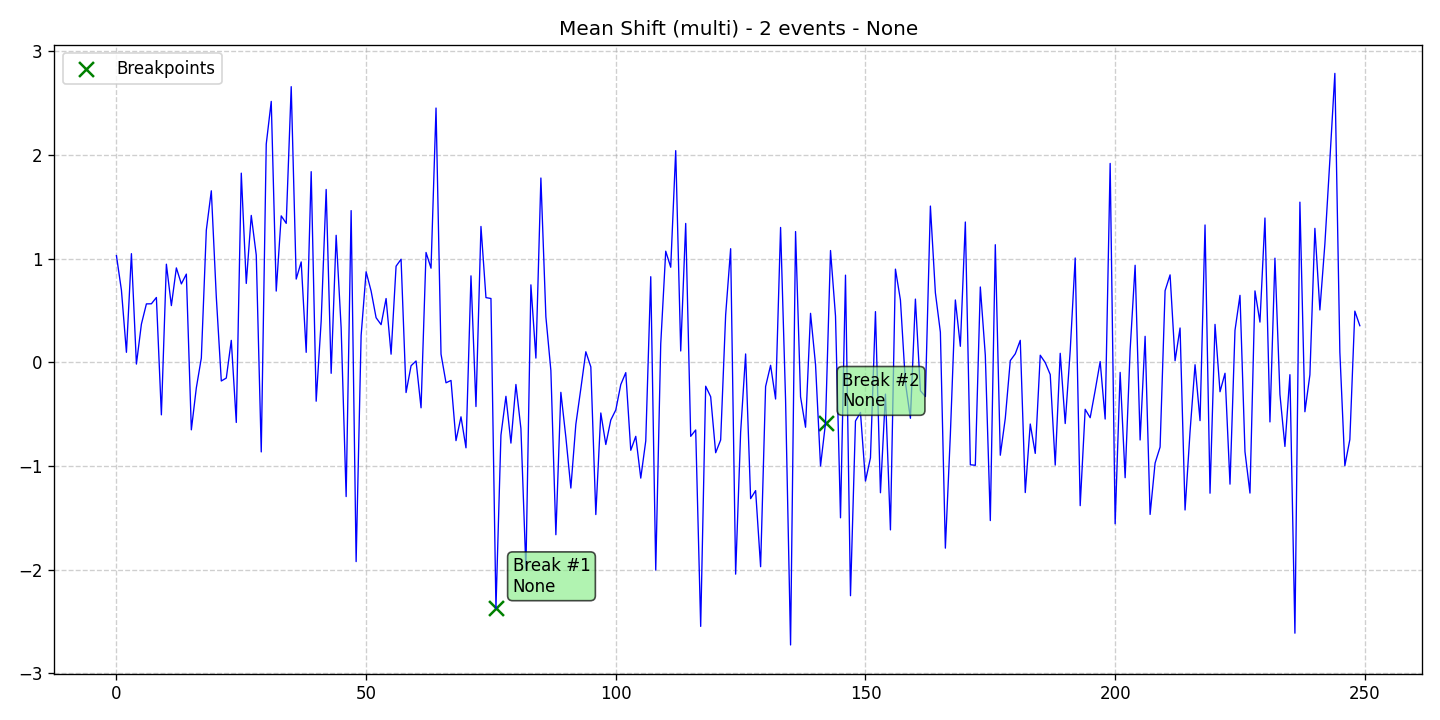

The data file committed next to this chart (first rows):
data, stationary, det_lin_up, det_lin_down, det_quad, det_cubic, det_exp, det_damped, stoc_trend, volatility, single_seas, multiple_seas, point_anom_single, point_anom_multi, collect_anom, context_anom, mean_shift, var_shift, trend_shift, date, is_break, is_anomaly, is_multi, location_beginning
1.029, 0, 0, 0, 0, 0, 0, 0, 0, 0, 0, 0, 0, 0, 0, 0, 1, 0, 0, 2020-01-01, 0, 0, 1, 0
0.6951, 0, 0, 0, 0, 0, 0, 0, 0, 0, 0, 0, 0, 0, 0, 0, 1, 0, 0, 2020-01-02, 0, 0, 1, 0
0.09656, 0, 0, 0, 0, 0, 0, 0, 0, 0, 0, 0, 0, 0, 0, 0, 1, 0, 0, 2020-01-03, 0, 0, 1, 0
1.048, 0, 0, 0, 0, 0, 0, 0, 0, 0, 0, 0, 0, 0, 0, 0, 1, 0, 0, 2020-01-04, 0, 0, 1, 0
-0.01688, 0, 0, 0, 0, 0, 0, 0, 0, 0, 0, 0, 0, 0, 0, 0, 1, 0, 0, 2020-01-05, 0, 0, 1, 0
0.3685, 0, 0, 0, 0, 0, 0, 0, 0, 0, 0, 0, 0, 0, 0, 0, 1, 0, 0, 2020-01-06, 0, 0, 1, 0
0.5635, 0, 0, 0, 0, 0, 0, 0, 0, 0, 0, 0, 0, 0, 0, 0, 1, 0, 0, 2020-01-07, 0, 0, 1, 0
0.5645, 0, 0, 0, 0, 0, 0, 0, 0, 0, 0, 0, 0, 0, 0, 0, 1, 0, 0, 2020-01-08, 0, 0, 1, 0
0.6253, 0, 0, 0, 0, 0, 0, 0, 0, 0, 0, 0, 0, 0, 0, 0, 1, 0, 0, 2020-01-09, 0, 0, 1, 0
-0.5066, 0, 0, 0, 0, 0, 0, 0, 0, 0, 0, 0, 0, 0, 0, 0, 1, 0, 0, 2020-01-10, 0, 0, 1, 0
0.9463, 0, 0, 0, 0, 0, 0, 0, 0, 0, 0, 0, 0, 0, 0, 0, 1, 0, 0, 2020-01-11, 0, 0, 1, 0
0.5469, 0, 0, 0, 0, 0, 0, 0, 0, 0, 0, 0, 0, 0, 0, 0, 1, 0, 0, 2020-01-12, 0, 0, 1, 0
0.9106, 0, 0, 0, 0, 0, 0, 0, 0, 0, 0, 0, 0, 0, 0, 0, 1, 0, 0, 2020-01-13, 0, 0, 1, 0
0.7563, 0, 0, 0, 0, 0, 0, 0, 0, 0, 0, 0, 0, 0, 0, 0, 1, 0, 0, 2020-01-14, 0, 0, 1, 0
0.8508, 0, 0, 0, 0, 0, 0, 0, 0, 0, 0, 0, 0, 0, 0, 0, 1, 0, 0, 2020-01-15, 0, 0, 1, 0
-0.6512, 0, 0, 0, 0, 0, 0, 0, 0, 0, 0, 0, 0, 0, 0, 0, 1, 0, 0, 2020-01-16, 0, 0, 1, 0
-0.246, 0, 0, 0, 0, 0, 0, 0, 0, 0, 0, 0, 0, 0, 0, 0, 1, 0, 0, 2020-01-17, 0, 0, 1, 0
0.04137, 0, 0, 0, 0, 0, 0, 0, 0, 0, 0, 0, 0, 0, 0, 0, 1, 0, 0, 2020-01-18, 0, 0, 1, 0
1.275, 0, 0, 0, 0, 0, 0, 0, 0, 0, 0, 0, 0, 0, 0, 0, 1, 0, 0, 2020-01-19, 0, 0, 1, 0
1.654, 0, 0, 0, 0, 0, 0, 0, 0, 0, 0, 0, 0, 0, 0, 0, 1, 0, 0, 2020-01-20, 0, 0, 1, 0
0.6296, 0, 0, 0, 0, 0, 0, 0, 0, 0, 0, 0, 0, 0, 0, 0, 1, 0, 0, 2020-01-21, 0, 0, 1, 0
-0.1801, 0, 0, 0, 0, 0, 0, 0, 0, 0, 0, 0, 0, 0, 0, 0, 1, 0, 0, 2020-01-22, 0, 0, 1, 0
-0.1517, 0, 0, 0, 0, 0, 0, 0, 0, 0, 0, 0, 0, 0, 0, 0, 1, 0, 0, 2020-01-23, 0, 0, 1, 0
0.2119, 0, 0, 0, 0, 0, 0, 0, 0, 0, 0, 0, 0, 0, 0, 0, 1, 0, 0, 2020-01-24, 0, 0, 1, 0
-0.5799, 0, 0, 0, 0, 0, 0, 0, 0, 0, 0, 0, 0, 0, 0, 0, 1, 0, 0, 2020-01-25, 0, 0, 1, 0
1.824, 0, 0, 0, 0, 0, 0, 0, 0, 0, 0, 0, 0, 0, 0, 0, 1, 0, 0, 2020-01-26, 0, 0, 1, 0
0.7607, 0, 0, 0, 0, 0, 0, 0, 0, 0, 0, 0, 0, 0, 0, 0, 1, 0, 0, 2020-01-27, 0, 0, 1, 0
1.417, 0, 0, 0, 0, 0, 0, 0, 0, 0, 0, 0, 0, 0, 0, 0, 1, 0, 0, 2020-01-28, 0, 0, 1, 0
1.034, 0, 0, 0, 0, 0, 0, 0, 0, 0, 0, 0, 0, 0, 0, 0, 1, 0, 0, 2020-01-29, 0, 0, 1, 0
-0.8641, 0, 0, 0, 0, 0, 0, 0, 0, 0, 0, 0, 0, 0, 0, 0, 1, 0, 0, 2020-01-30, 0, 0, 1, 0
2.105, 0, 0, 0, 0, 0, 0, 0, 0, 0, 0, 0, 0, 0, 0, 0, 1, 0, 0, 2020-01-31, 0, 0, 1, 0
2.516, 0, 0, 0, 0, 0, 0, 0, 0, 0, 0, 0, 0, 0, 0, 0, 1, 0, 0, 2020-02-01, 0, 0, 1, 0
0.687, 0, 0, 0, 0, 0, 0, 0, 0, 0, 0, 0, 0, 0, 0, 0, 1, 0, 0, 2020-02-02, 0, 0, 1, 0
1.412, 0, 0, 0, 0, 0, 0, 0, 0, 0, 0, 0, 0, 0, 0, 0, 1, 0, 0, 2020-02-03, 0, 0, 1, 0
1.34, 0, 0, 0, 0, 0, 0, 0, 0, 0, 0, 0, 0, 0, 0, 0, 1, 0, 0, 2020-02-04, 0, 0, 1, 0
2.658, 0, 0, 0, 0, 0, 0, 0, 0, 0, 0, 0, 0, 0, 0, 0, 1, 0, 0, 2020-02-05, 0, 0, 1, 0
0.803, 0, 0, 0, 0, 0, 0, 0, 0, 0, 0, 0, 0, 0, 0, 0, 1, 0, 0, 2020-02-06, 0, 0, 1, 0
0.9681, 0, 0, 0, 0, 0, 0, 0, 0, 0, 0, 0, 0, 0, 0, 0, 1, 0, 0, 2020-02-07, 0, 0, 1, 0
0.09638, 0, 0, 0, 0, 0, 0, 0, 0, 0, 0, 0, 0, 0, 0, 0, 1, 0, 0, 2020-02-08, 0, 0, 1, 0
1.839, 0, 0, 0, 0, 0, 0, 0, 0, 0, 0, 0, 0, 0, 0, 0, 1, 0, 0, 2020-02-09, 0, 0, 1, 0
-0.3751, 0, 0, 0, 0, 0, 0, 0, 0, 0, 0, 0, 0, 0, 0, 0, 1, 0, 0, 2020-02-10, 0, 0, 1, 0
0.3982, 0, 0, 0, 0, 0, 0, 0, 0, 0, 0, 0, 0, 0, 0, 0, 1, 0, 0, 2020-02-11, 0, 0, 1, 0
1.667, 0, 0, 0, 0, 0, 0, 0, 0, 0, 0, 0, 0, 0, 0, 0, 1, 0, 0, 2020-02-12, 0, 0, 1, 0
-0.106, 0, 0, 0, 0, 0, 0, 0, 0, 0, 0, 0, 0, 0, 0, 0, 1, 0, 0, 2020-02-13, 0, 0, 1, 0
1.225, 0, 0, 0, 0, 0, 0, 0, 0, 0, 0, 0, 0, 0, 0, 0, 1, 0, 0, 2020-02-14, 0, 0, 1, 0
0.3314, 0, 0, 0, 0, 0, 0, 0, 0, 0, 0, 0, 0, 0, 0, 0, 1, 0, 0, 2020-02-15, 0, 0, 1, 0
-1.295, 0, 0, 0, 0, 0, 0, 0, 0, 0, 0, 0, 0, 0, 0, 0, 1, 0, 0, 2020-02-16, 0, 0, 1, 0
1.463, 0, 0, 0, 0, 0, 0, 0, 0, 0, 0, 0, 0, 0, 0, 0, 1, 0, 0, 2020-02-17, 0, 0, 1, 0
-1.922, 0, 0, 0, 0, 0, 0, 0, 0, 0, 0, 0, 0, 0, 0, 0, 1, 0, 0, 2020-02-18, 0, 0, 1, 0
0.2593, 0, 0, 0, 0, 0, 0, 0, 0, 0, 0, 0, 0, 0, 0, 0, 1, 0, 0, 2020-02-19, 0, 0, 1, 0
0.8732, 0, 0, 0, 0, 0, 0, 0, 0, 0, 0, 0, 0, 0, 0, 0, 1, 0, 0, 2020-02-20, 0, 0, 1, 0
0.6873, 0, 0, 0, 0, 0, 0, 0, 0, 0, 0, 0, 0, 0, 0, 0, 1, 0, 0, 2020-02-21, 0, 0, 1, 0
0.4302, 0, 0, 0, 0, 0, 0, 0, 0, 0, 0, 0, 0, 0, 0, 0, 1, 0, 0, 2020-02-22, 0, 0, 1, 0
0.3634, 0, 0, 0, 0, 0, 0, 0, 0, 0, 0, 0, 0, 0, 0, 0, 1, 0, 0, 2020-02-23, 0, 0, 1, 0
0.6153, 0, 0, 0, 0, 0, 0, 0, 0, 0, 0, 0, 0, 0, 0, 0, 1, 0, 0, 2020-02-24, 0, 0, 1, 0
0.07843, 0, 0, 0, 0, 0, 0, 0, 0, 0, 0, 0, 0, 0, 0, 0, 1, 0, 0, 2020-02-25, 0, 0, 1, 0
0.9271, 0, 0, 0, 0, 0, 0, 0, 0, 0, 0, 0, 0, 0, 0, 0, 1, 0, 0, 2020-02-26, 0, 0, 1, 0
0.9941, 0, 0, 0, 0, 0, 0, 0, 0, 0, 0, 0, 0, 0, 0, 0, 1, 0, 0, 2020-02-27, 0, 0, 1, 0
-0.2914, 0, 0, 0, 0, 0, 0, 0, 0, 0, 0, 0, 0, 0, 0, 0, 1, 0, 0, 2020-02-28, 0, 0, 1, 0
-0.03319, 0, 0, 0, 0, 0, 0, 0, 0, 0, 0, 0, 0, 0, 0, 0, 1, 0, 0, 2020-02-29, 0, 0, 1, 0
... 190 more rows
